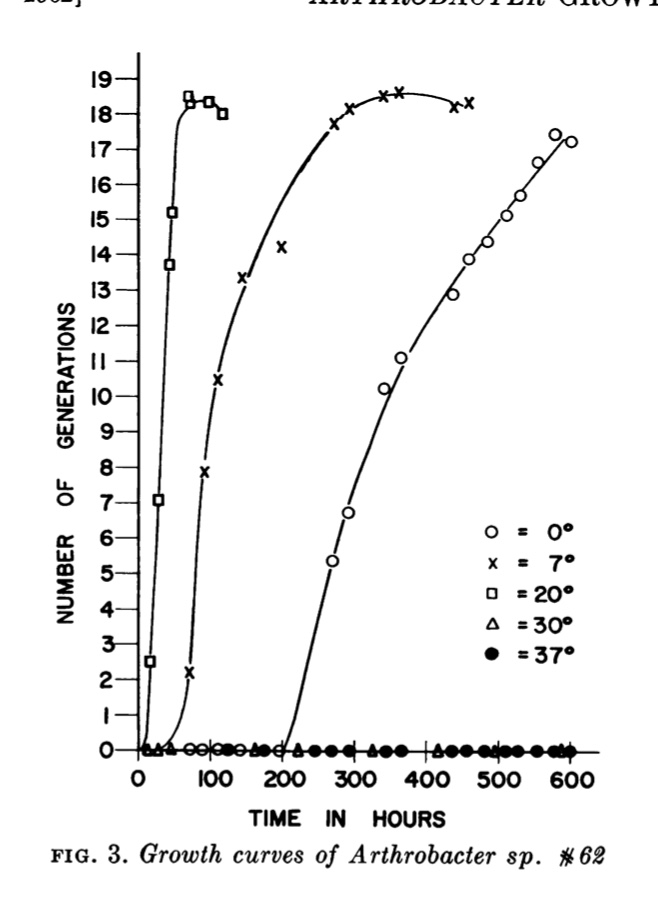

The table this chart was drawn from, first rows:
0, , 7, , 20, , 30, , 37, 
X, Y, X, Y, X, Y, X, Y, X, Y
601.6, 17.28, 458.5, 18.36, 117.1, 18.02, 588.6, 0.09805, 600, 0.0993
578.9, 17.48, 439, 18.22, 99.19, 18.35, 494.3, 0.05454, 554.5, 0.09428
554.5, 16.68, 362.6, 18.64, 69.92, 18.51, 416.3, 0.07903, 577.2, 0.09679
531.7, 15.75, 341.5, 18.51, 73.17, 18.28, 325.2, 0.06898, 510.6, 0.05633
512.2, 15.15, 294.3, 18.17, 47.15, 15.2, 222.8, 0.05768, 528.5, 0.09141
486.2, 14.42, 271.5, 17.74, 43.9, 13.74, 201.6, 0.05535, 479.7, 0.05293
460.2, 13.95, 200, 14.26, 27.64, 7.087, 43.9, 0.1041, 456.9, 0.08352
437.4, 12.92, 144.7, 13.39, 16.26, 2.517, 27.64, 0.1024, 435.8, 0.08118
365.9, 11.13, 110.6, 10.47, 1.626, 0.03328, 14.63, 0.06782, 365.9, 0.04037
341.5, 10.27, 92.68, 7.888, , , 3.252, 0.06656, 344.7, 0.03803
292.7, 6.752, 71.54, 2.226, , , , , 292.7, 0.06539
269.9, 5.392, 1.626, 0.03328, , , , , 268.3, 0.0296
195.1, 0.02153, , , , , , , 245.5, 0.02709
139.8, 0.01543, , , , , , , 175.6, 0.05248
110.6, 0.0784, , , , , , , 125.2, 0.04692
89.43, 0.07607, , , , , , , 1.626, 0.03328
71.54, 0.0741, , , , , , , , 
0, 0.0331, , , , , , , , 
